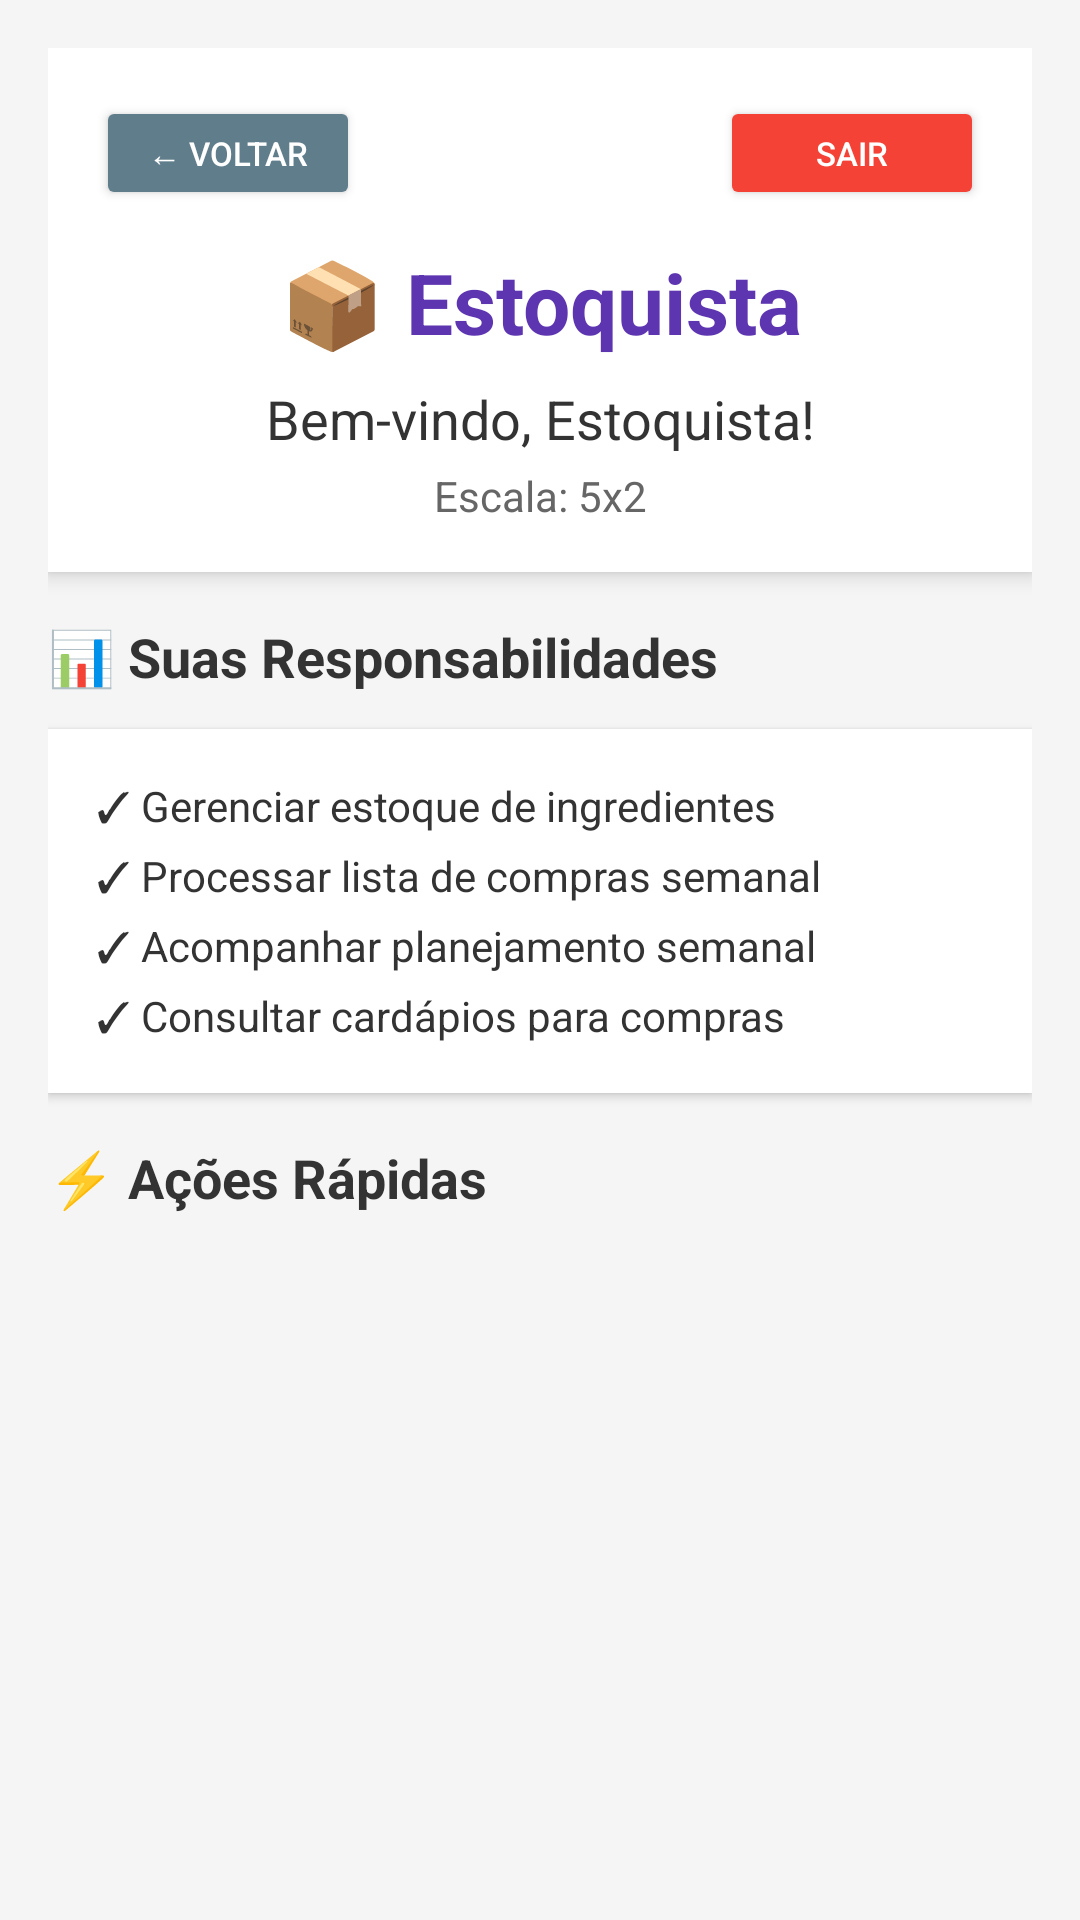

Android layout source for this screen:
<!-- AndroidManifest.xml: application theme Theme.VisualizadorApp -->
<!-- res/layout/activity_dashboard_estoque.xml -->
<?xml version="1.0" encoding="utf-8"?>
<ScrollView xmlns:android="http://schemas.android.com/apk/res/android"
    android:layout_width="match_parent"
    android:layout_height="match_parent"
    android:background="#F5F5F5">

    <LinearLayout
        android:layout_width="match_parent"
        android:layout_height="wrap_content"
        android:orientation="vertical"
        android:padding="16dp">

        
        <LinearLayout
            android:layout_width="match_parent"
            android:layout_height="wrap_content"
            android:orientation="vertical"
            android:background="@android:color/white"
            android:padding="16dp"
            android:elevation="4dp"
            android:layout_marginBottom="16dp">

            <RelativeLayout
                android:layout_width="match_parent"
                android:layout_height="wrap_content">

                <Button
                    android:id="@+id/btnVoltarEstoque"
                    android:layout_width="wrap_content"
                    android:layout_height="38dp"
                    android:layout_alignParentStart="true"
                    android:backgroundTint="#607D8B"
                    android:text="← Voltar"
                    android:textSize="11sp"
                    android:textColor="#FFFFFF" />

                <Button
                    android:id="@+id/btnSairEstoque"
                    android:layout_width="wrap_content"
                    android:layout_height="38dp"
                    android:layout_alignParentEnd="true"
                    android:backgroundTint="#F44336"
                    android:text="Sair"
                    android:textSize="11sp"
                    android:textColor="#FFFFFF" />
            </RelativeLayout>

            <TextView
                android:layout_width="match_parent"
                android:layout_height="wrap_content"
                android:text="📦 Estoquista"
                android:textSize="28sp"
                android:textStyle="bold"
                android:textColor="#5E35B1"
                android:gravity="center"
                android:paddingTop="12dp" />

            <TextView
                android:id="@+id/txtBoasVindasEstoque"
                android:layout_width="match_parent"
                android:layout_height="wrap_content"
                android:text="Bem-vindo, Estoquista!"
                android:textSize="18sp"
                android:textColor="#333333"
                android:gravity="center"
                android:paddingTop="8dp" />

            <TextView
                android:id="@+id/txtHorarioEstoque"
                android:layout_width="match_parent"
                android:layout_height="wrap_content"
                android:text="Escala: 5x2"
                android:textSize="14sp"
                android:textColor="#666666"
                android:gravity="center"
                android:paddingTop="4dp" />
        </LinearLayout>

        
        <TextView
            android:layout_width="wrap_content"
            android:layout_height="wrap_content"
            android:text="📊 Suas Responsabilidades"
            android:textSize="18sp"
            android:textStyle="bold"
            android:textColor="#333333"
            android:layout_marginBottom="12dp" />

        <LinearLayout
            android:layout_width="match_parent"
            android:layout_height="wrap_content"
            android:orientation="vertical"
            android:background="@android:color/white"
            android:padding="16dp"
            android:elevation="2dp"
            android:layout_marginBottom="16dp">

            <TextView
                android:layout_width="match_parent"
                android:layout_height="wrap_content"
                android:text="✓ Gerenciar estoque de ingredientes"
                android:textSize="14sp"
                android:textColor="#333333"
                android:paddingBottom="4dp" />

            <TextView
                android:layout_width="match_parent"
                android:layout_height="wrap_content"
                android:text="✓ Processar lista de compras semanal"
                android:textSize="14sp"
                android:textColor="#333333"
                android:paddingBottom="4dp" />

            <TextView
                android:layout_width="match_parent"
                android:layout_height="wrap_content"
                android:text="✓ Acompanhar planejamento semanal"
                android:textSize="14sp"
                android:textColor="#333333"
                android:paddingBottom="4dp" />

            <TextView
                android:layout_width="match_parent"
                android:layout_height="wrap_content"
                android:text="✓ Consultar cardápios para compras"
                android:textSize="14sp"
                android:textColor="#333333" />
        </LinearLayout>

        
        <TextView
            android:layout_width="wrap_content"
            android:layout_height="wrap_content"
            android:text="⚡ Ações Rápidas"
            android:textSize="18sp"
            android:textStyle="bold"
            android:textColor="#333333"
            android:layout_marginBottom="12dp" />

        <LinearLayout
            android:id="@+id/containerAcoesEstoque"
            android:layout_width="match_parent"
            android:layout_height="wrap_content"
            android:orientation="vertical" />

    </LinearLayout>
</ScrollView>
<!-- resources referenced by this layout -->
<resources>
  <style name="Theme.VisualizadorApp" parent="Base.Theme.VisualizadorApp" />
  <style name="Base.Theme.VisualizadorApp" parent="Theme.Material3.DayNight.NoActionBar">
          
          <item name="colorPrimary">@color/primary</item>
          <item name="colorPrimaryDark">@color/primary_dark</item>
          <item name="colorAccent">@color/accent</item>
          
          
          <item name="android:colorBackground">@color/background</item>
          <item name="colorSurface">@color/surface</item>
          
          
          <item name="android:textColorPrimary">@color/text_primary</item>
          <item name="android:textColorSecondary">@color/text_secondary</item>
          <item name="android:textColorHint">@color/text_hint</item>
          
          
          <item name="android:statusBarColor">@color/surface</item>
          <item name="android:windowLightStatusBar" tools:targetApi="m">true</item>
          
          
          <item name="android:navigationBarColor">@color/surface</item>
          <item name="android:windowLightNavigationBar" tools:targetApi="o_mr1">true</item>
          
          
          <item name="materialButtonStyle">@style/Widget.App.Button</item>
          <item name="materialCardViewStyle">@style/Widget.App.CardView</item>
      </style>
  <color name="primary">#FF6200EE</color>
  <color name="primary_dark">#FF3700B3</color>
  <color name="accent">#FF03DAC5</color>
  <color name="background">#FFFAFAFA</color>
  <color name="surface">#FFFFFFFF</color>
  <color name="text_primary">#DE000000</color>
  <color name="text_secondary">#99000000</color>
  <color name="text_hint">#61000000</color>
  <style name="Widget.App.Button" parent="Widget.Material3.Button">
          <item name="cornerRadius">8dp</item>
          <item name="android:textAllCaps">false</item>
      </style>
  <style name="Widget.App.CardView" parent="Widget.Material3.CardView.Elevated">
          <item name="cardCornerRadius">12dp</item>
          <item name="cardElevation">4dp</item>
          <item name="cardBackgroundColor">@color/card_background</item>
      </style>
  <color name="card_background">#FFFFFFFF</color>
</resources>
